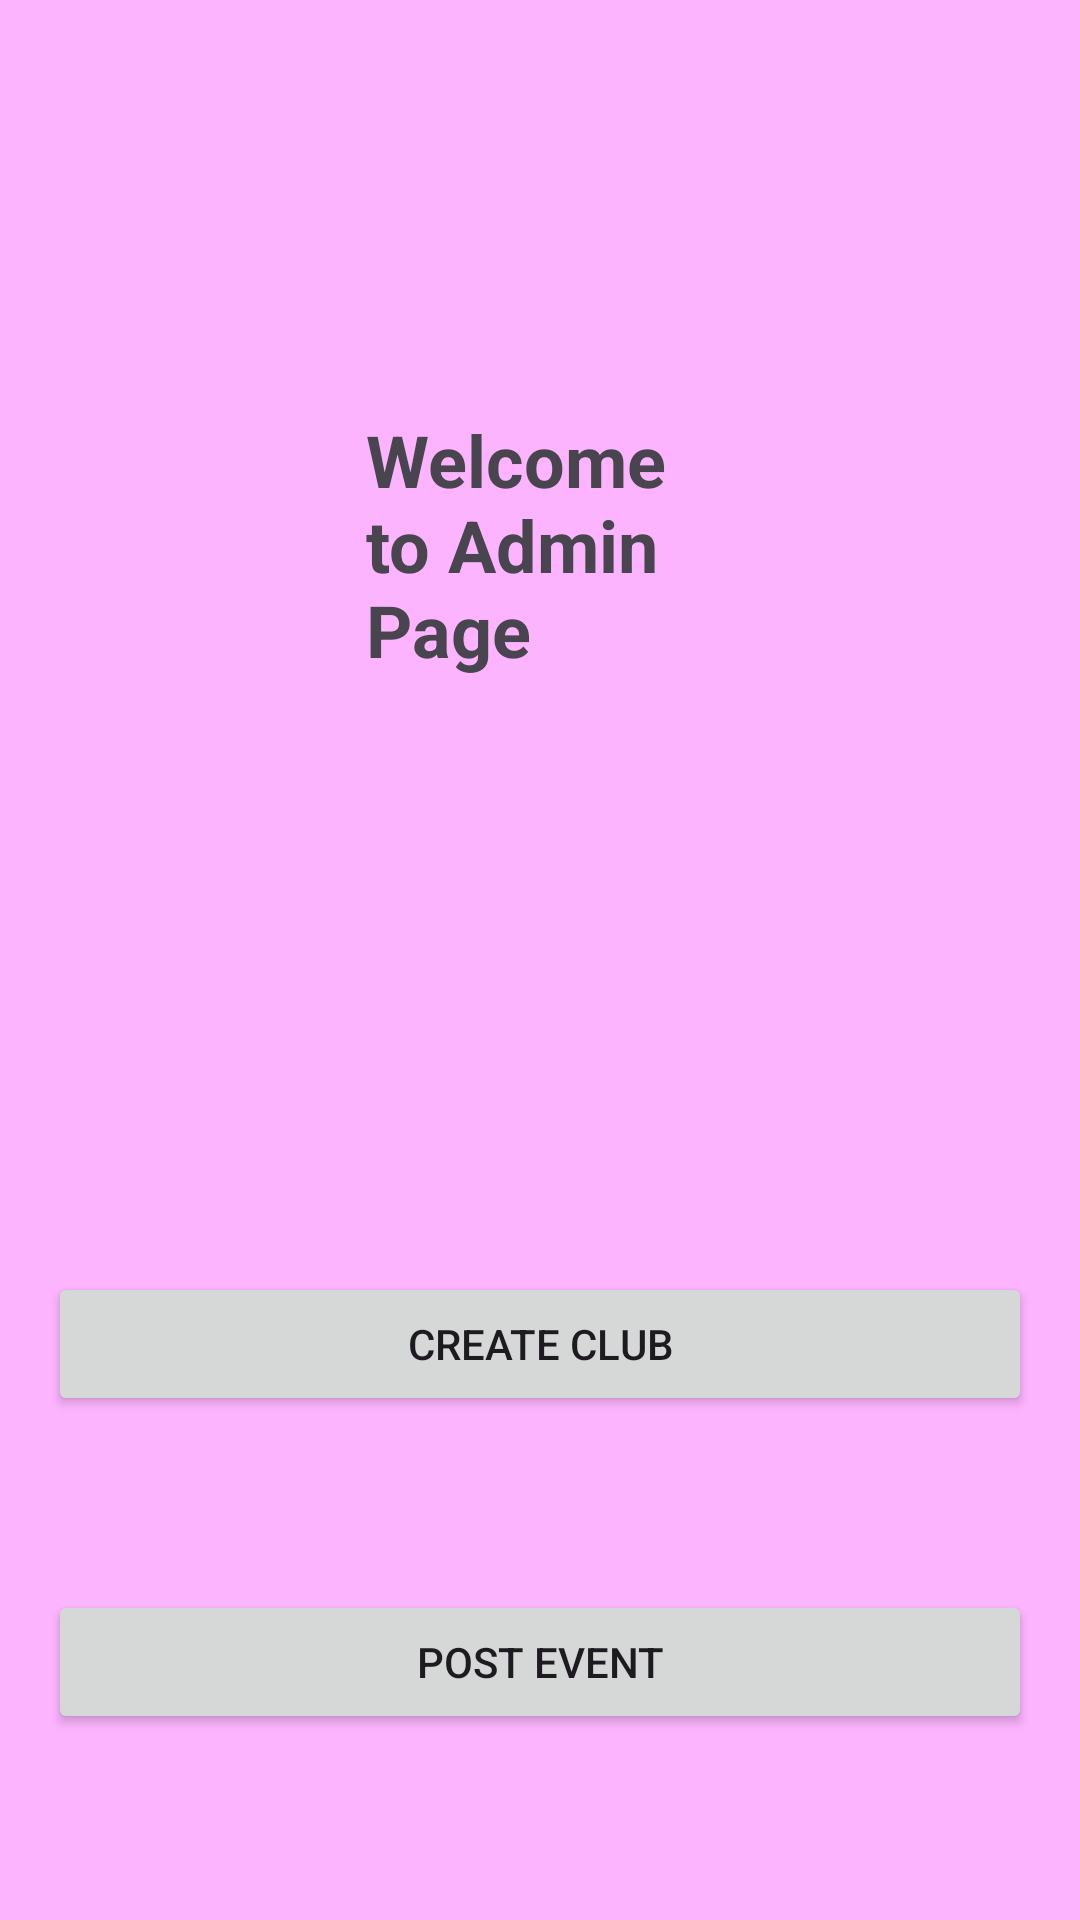

Reconstruct the res/layout file that produces this screen, plus the resources it refers to.
<!-- AndroidManifest.xml: application theme Theme.ClubConnect -->
<!-- res/layout/adminpage.xml -->
<RelativeLayout xmlns:android="http://schemas.android.com/apk/res/android"
    xmlns:app="http://schemas.android.com/apk/res-auto"
    xmlns:tools="http://schemas.android.com/tools"
    android:layout_width="match_parent"
    android:layout_height="match_parent"
    android:background="#9C27B0"
    android:backgroundTint="#FCB4FF"
    android:backgroundTintMode="src_over"
    android:paddingLeft="16dp"
    android:paddingTop="16dp"
    android:paddingRight="16dp"
    android:paddingBottom="16dp"
    tools:context=".AdminActivity">

    <TextView
        android:id="@+id/textWelcome"
        android:layout_width="wrap_content"
        android:layout_height="wrap_content"
        android:layout_alignParentStart="true"
        android:layout_alignParentTop="true"
        android:layout_alignParentEnd="true"
        android:layout_marginStart="106dp"
        android:layout_marginTop="121dp"
        android:layout_marginEnd="119dp"
        android:text="Welcome to Admin Page"
        android:textSize="24sp"
        android:textStyle="bold" />

    <Button
        android:id="@+id/btnCreateClub"
        android:layout_width="match_parent"
        android:layout_height="wrap_content"
        android:layout_below="@id/textWelcome"
        android:layout_marginTop="198dp"
        android:text="Create Club" />

    <Button
        android:id="@+id/btnPostEvent"
        android:layout_width="match_parent"
        android:layout_height="wrap_content"
        android:layout_below="@id/btnCreateClub"
        android:layout_marginTop="58dp"
        android:text="Post Event" />

    <ImageButton
        android:id="@+id/logoutadminbtn"
        android:layout_width="90dp"
        android:layout_height="66dp"
        android:layout_alignParentStart="true"
        android:layout_alignParentEnd="true"
        android:layout_alignParentBottom="true"
        android:layout_marginStart="269dp"
        android:layout_marginEnd="36dp"
        android:layout_marginBottom="649dp"
        android:contentDescription="@string/switch_for_enabling_notifications"
        app:srcCompat="@android:drawable/btn_dialog" />


</RelativeLayout>
<!-- resources referenced by this layout -->
<resources>
  <string name="switch_for_enabling_notifications">Switch for enabling notifications</string>
  <style name="Theme.ClubConnect" parent="Base.Theme.ClubConnect" />
  <style name="Base.Theme.ClubConnect" parent="Theme.Material3.DayNight.NoActionBar">
          
          
      </style>
</resources>
